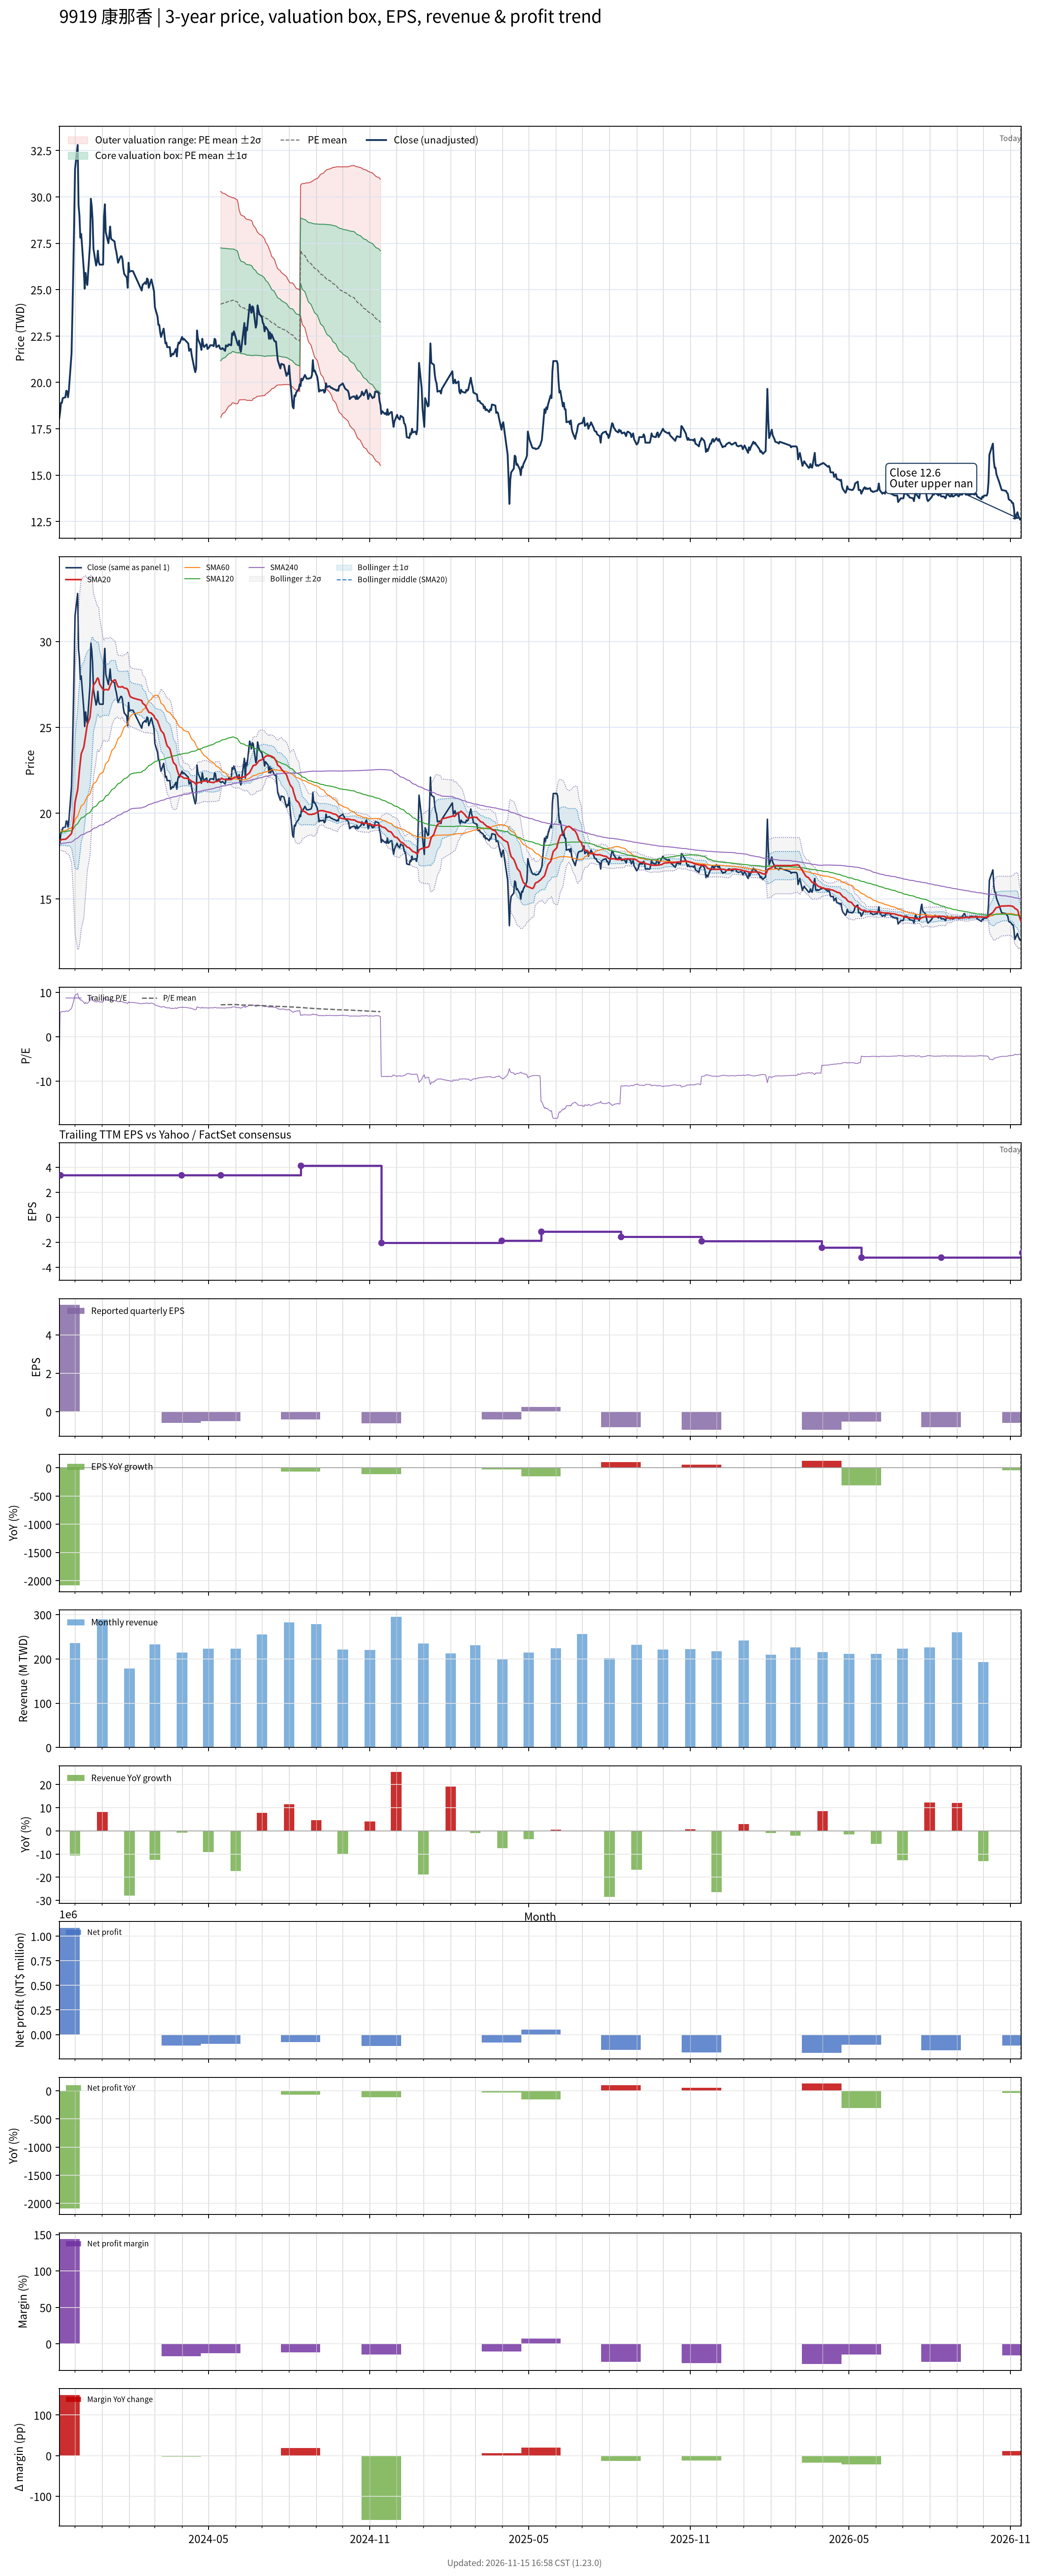

Source data for this figure (header and first rows):
# chart-version: skill-stock-dynamic-val…
date, close, available_date, period_end, eps, ttm_eps, pe, pe_mean, pe_std, price_m2, price_m1, price_mean, price_p1, price_p2, forward_eps, forward_pe, forward_pe_mean, forward_pe_std, forward_price_m2, forward_price_m1, forward_price_mean, forward_price_p1, forward_price_p2, sma20
2023-11-13, 18.05, 2023-08-14, 2023-06-30, -1.14, -2.48, -7.278, , , , , , , , , , , , , , , , , 18.43
2023-11-14, 18.4, 2023-11-14, 2023-09-30, 5.56, 3.36, 5.476, , , , , , , , , , , , , , , , , 18.41
2023-11-15, 18.9, 2023-11-14, 2023-09-30, 5.56, 3.36, 5.625, , , , , , , , , , , , , , , , , 18.44
2023-11-16, 18.9, 2023-11-14, 2023-09-30, 5.56, 3.36, 5.625, , , , , , , , , , , , , , , , , 18.47
2023-11-17, 19.15, 2023-11-14, 2023-09-30, 5.56, 3.36, 5.699, , , , , , , , , , , , , , , , , 18.48
2023-11-20, 19.2, 2023-11-14, 2023-09-30, 5.56, 3.36, 5.714, , , , , , , , , , , , , , , , , 18.49
2023-11-21, 19.55, 2023-11-14, 2023-09-30, 5.56, 3.36, 5.818, , , , , , , , , , , , , , , , , 18.52
2023-11-22, 19.5, 2023-11-14, 2023-09-30, 5.56, 3.36, 5.804, , , , , , , , , , , , , , , , , 18.56
2023-11-23, 19.2, 2023-11-14, 2023-09-30, 5.56, 3.36, 5.714, , , , , , , , , , , , , , , , , 18.6
2023-11-24, 19.6, 2023-11-14, 2023-09-30, 5.56, 3.36, 5.833, , , , , , , , , , , , , , , , , 18.66
2023-11-27, 21.55, 2023-11-14, 2023-09-30, 5.56, 3.36, 6.414, , , , , , , , , , , , , , , , , 18.82
2023-11-28, 23.7, 2023-11-14, 2023-09-30, 5.56, 3.36, 7.054, , , , , , , , , , , , , , , , , 19.07
2023-11-29, 26.05, 2023-11-14, 2023-09-30, 5.56, 3.36, 7.753, , , , , , , , , , , , , , , , , 19.45
2023-11-30, 28.65, 2023-11-14, 2023-09-30, 5.56, 3.36, 8.527, , , , , , , , , , , , , , , , , 19.98
2023-12-01, 31.5, 2023-11-14, 2023-09-30, 5.56, 3.36, 9.375, , , , , , , , , , , , , , , , , 20.64
2023-12-04, 32.8, 2023-11-14, 2023-09-30, 5.56, 3.36, 9.762, , , , , , , , , , , , , , , , , 21.37
2023-12-05, 29.55, 2023-11-14, 2023-09-30, 5.56, 3.36, 8.795, , , , , , , , , , , , , , , , , 21.94
2023-12-06, 29, 2023-11-14, 2023-09-30, 5.56, 3.36, 8.631, , , , , , , , , , , , , , , , , 22.49
2023-12-07, 27.8, 2023-11-14, 2023-09-30, 5.56, 3.36, 8.274, , , , , , , , , , , , , , , , , 22.96
2023-12-08, 28, 2023-11-14, 2023-09-30, 5.56, 3.36, 8.333, , , , , , , , , , , , , , , , , 23.45
2023-12-11, 26.05, 2023-11-14, 2023-09-30, 5.56, 3.36, 7.753, , , , , , , , , , , , , , , , , 23.85
2023-12-12, 25.05, 2023-11-14, 2023-09-30, 5.56, 3.36, 7.455, , , , , , , , , , , , , , , , , 24.18
2023-12-13, 25.9, 2023-11-14, 2023-09-30, 5.56, 3.36, 7.708, , , , , , , , , , , , , , , , , 24.54
2023-12-14, 25.45, 2023-11-14, 2023-09-30, 5.56, 3.36, 7.574, , , , , , , , , , , , , , , , , 24.86
2023-12-15, 25.25, 2023-11-14, 2023-09-30, 5.56, 3.36, 7.515, , , , , , , , , , , , , , , , , 25.17
2023-12-18, 27.4, 2023-11-14, 2023-09-30, 5.56, 3.36, 8.155, , , , , , , , , , , , , , , , , 25.58
2023-12-19, 29.9, 2023-11-14, 2023-09-30, 5.56, 3.36, 8.899, , , , , , , , , , , , , , , , , 26.09
2023-12-20, 29.5, 2023-11-14, 2023-09-30, 5.56, 3.36, 8.78, , , , , , , , , , , , , , , , , 26.59
2023-12-21, 28.75, 2023-11-14, 2023-09-30, 5.56, 3.36, 8.557, , , , , , , , , , , , , , , , , 27.07
2023-12-22, 27.2, 2023-11-14, 2023-09-30, 5.56, 3.36, 8.095, , , , , , , , , , , , , , , , , 27.45
2023-12-25, 26.3, 2023-11-14, 2023-09-30, 5.56, 3.36, 7.827, , , , , , , , , , , , , , , , , 27.69
2023-12-26, 26.5, 2023-11-14, 2023-09-30, 5.56, 3.36, 7.887, , , , , , , , , , , , , , , , , 27.83
2023-12-27, 27.1, 2023-11-14, 2023-09-30, 5.56, 3.36, 8.065, , , , , , , , , , , , , , , , , 27.88
2023-12-28, 26.5, 2023-11-14, 2023-09-30, 5.56, 3.36, 7.887, , , , , , , , , , , , , , , , , 27.77
2023-12-29, 26.35, 2023-11-14, 2023-09-30, 5.56, 3.36, 7.842, , , , , , , , , , , , , , , , , 27.52
2024-01-02, 26.35, 2023-11-14, 2023-09-30, 5.56, 3.36, 7.842, , , , , , , , , , , , , , , , , 27.2
2024-01-03, 28.95, 2023-11-14, 2023-09-30, 5.56, 3.36, 8.616, , , , , , , , , , , , , , , , , 27.16
2024-01-04, 29.6, 2023-11-14, 2023-09-30, 5.56, 3.36, 8.81, , , , , , , , , , , , , , , , , 27.2
2024-01-05, 28.1, 2023-11-14, 2023-09-30, 5.56, 3.36, 8.363, , , , , , , , , , , , , , , , , 27.21
2024-01-08, 27.5, 2023-11-14, 2023-09-30, 5.56, 3.36, 8.185, , , , , , , , , , , , , , , , , 27.18
2024-01-09, 27.9, 2023-11-14, 2023-09-30, 5.56, 3.36, 8.304, , , , , , , , , , , , , , , , , 27.28
2024-01-10, 28.4, 2023-11-14, 2023-09-30, 5.56, 3.36, 8.452, , , , , , , , , , , , , , , , , 27.45
2024-01-11, 27.75, 2023-11-14, 2023-09-30, 5.56, 3.36, 8.259, , , , , , , , , , , , , , , , , 27.54
2024-01-12, 27.7, 2023-11-14, 2023-09-30, 5.56, 3.36, 8.244, , , , , , , , , , , , , , , , , 27.65
2024-01-15, 27.6, 2023-11-14, 2023-09-30, 5.56, 3.36, 8.214, , , , , , , , , , , , , , , , , 27.77
2024-01-16, 27.25, 2023-11-14, 2023-09-30, 5.56, 3.36, 8.11, , , , , , , , , , , , , , , , , 27.76
2024-01-17, 27.05, 2023-11-14, 2023-09-30, 5.56, 3.36, 8.051, , , , , , , , , , , , , , , , , 27.62
2024-01-18, 26.75, 2023-11-14, 2023-09-30, 5.56, 3.36, 7.961, , , , , , , , , , , , , , , , , 27.48
2024-01-19, 26.45, 2023-11-14, 2023-09-30, 5.56, 3.36, 7.872, , , , , , , , , , , , , , , , , 27.36
2024-01-22, 26.8, 2023-11-14, 2023-09-30, 5.56, 3.36, 7.976, , , , , , , , , , , , , , , , , 27.34
2024-01-23, 26.8, 2023-11-14, 2023-09-30, 5.56, 3.36, 7.976, , , , , , , , , , , , , , , , , 27.37
2024-01-24, 26.65, 2023-11-14, 2023-09-30, 5.56, 3.36, 7.932, , , , , , , , , , , , , , , , , 27.38
2024-01-25, 26.15, 2023-11-14, 2023-09-30, 5.56, 3.36, 7.783, , , , , , , , , , , , , , , , , 27.33
2024-01-26, 25.85, 2023-11-14, 2023-09-30, 5.56, 3.36, 7.693, , , , , , , , , , , , , , , , , 27.3
2024-01-29, 25.65, 2023-11-14, 2023-09-30, 5.56, 3.36, 7.634, , , , , , , , , , , , , , , , , 27.26
2024-01-30, 25.1, 2023-11-14, 2023-09-30, 5.56, 3.36, 7.47, , , , , , , , , , , , , , , , , 27.2
2024-01-31, 26.45, 2023-11-14, 2023-09-30, 5.56, 3.36, 7.872, , , , , , , , , , , , , , , , , 27.07
2024-02-01, 25.95, 2023-11-14, 2023-09-30, 5.56, 3.36, 7.723, , , , , , , , , , , , , , , , , 26.89
2024-02-02, 26, 2023-11-14, 2023-09-30, 5.56, 3.36, 7.738, , , , , , , , , , , , , , , , , 26.79
... 669 more rows
